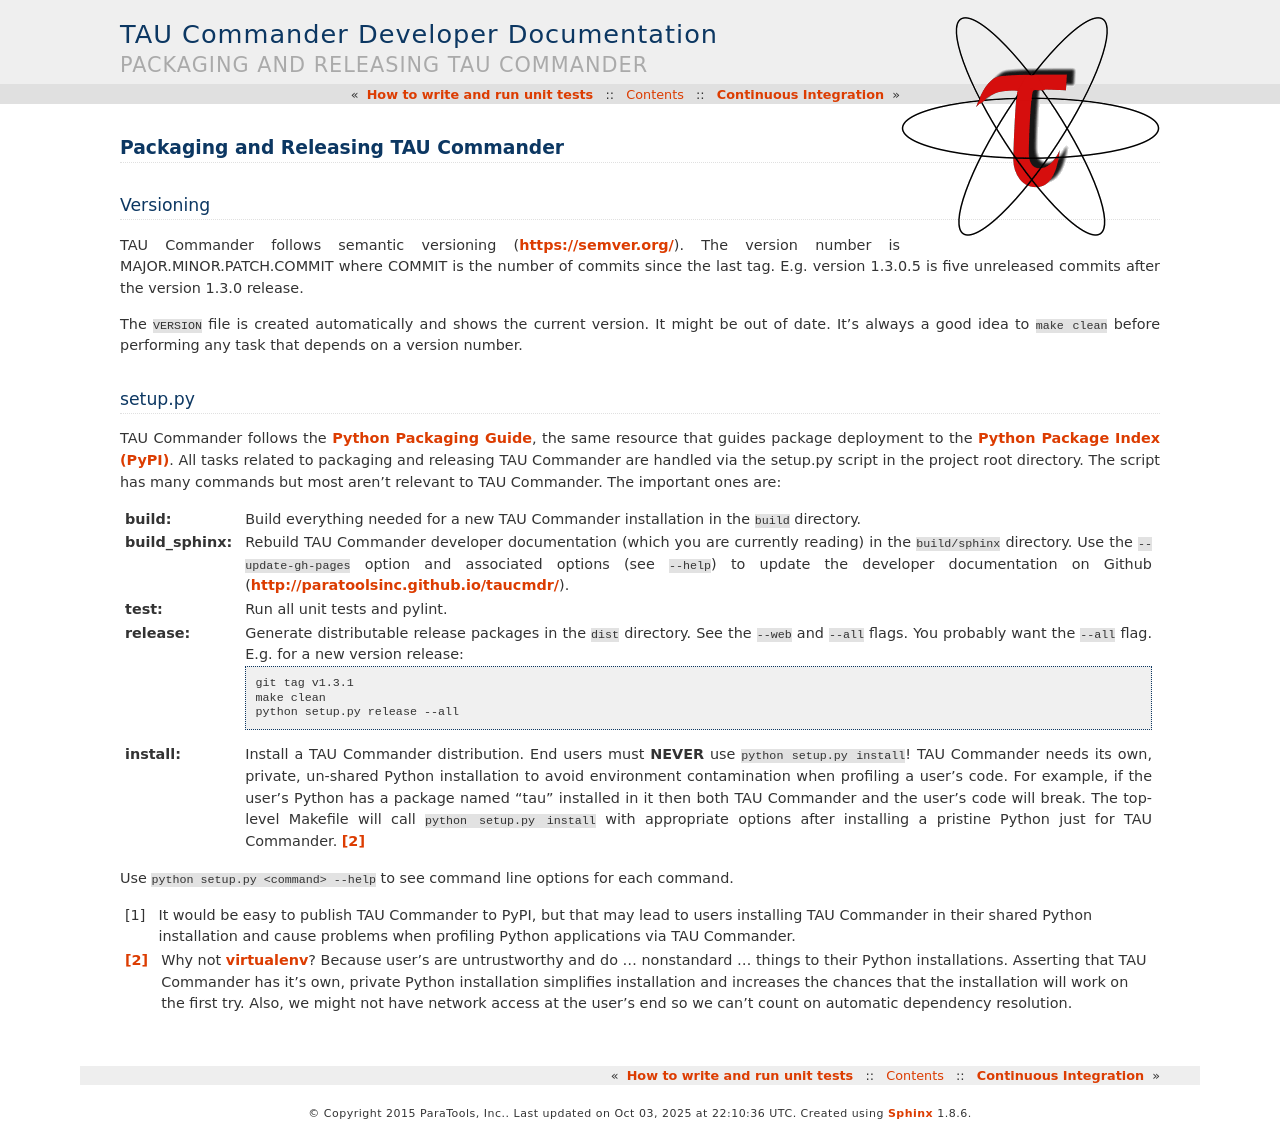

repository: ParaToolsInc/taucmdr · page: packaging.html · generator: sphinx

Packaging and Releasing TAU Commander
=====================================

Versioning
----------

TAU Commander follows semantic versioning (https://semver.org/).
The version number is MAJOR.MINOR.PATCH.COMMIT where COMMIT is the number of
commits since the last tag.  E.g. version 1.3.0.5 is five unreleased commits
after the version 1.3.0 release.

The ``VERSION`` file is created automatically and shows the current version.
It might be out of date.  It's always a good idea to ``make clean`` before
performing any task that depends on a version number.

setup.py
--------

TAU Commander follows the `Python Packaging Guide`_, the same resource that guides package deployment to the
`Python Package Index (PyPI)`_.  All tasks related to packaging and releasing TAU Commander are handled via the
setup.py script in the project root directory.  The script has many commands but most aren't relevant to
TAU Commander.  The important ones are:

:build:
   Build everything needed for a new TAU Commander installation in the ``build`` directory.

:build_sphinx:
   Rebuild TAU Commander developer documentation (which you are currently reading) in the ``build/sphinx`` directory.
   Use the ``--update-gh-pages`` option and associated options (see ``--help``) to update the developer documentation
   on Github (http://paratoolsinc.github.io/taucmdr/).

:test:
   Run all unit tests and pylint.

:release:
   Generate distributable release packages in the ``dist`` directory.
   See the ``--web`` and ``--all`` flags.  You probably want the ``--all`` flag.
   E.g. for a new version release:

   .. code-block:: bash

      git tag v1.3.1
      make clean
      python setup.py release --all

:install:
   Install a TAU Commander distribution. End users must **NEVER** use ``python setup.py install``!  TAU Commander needs
   its own, private, un-shared Python installation to avoid environment contamination when profiling a user's code.
   For example, if the user's Python has a package named "tau" installed in it then both TAU Commander and the user's
   code will break.  The top-level Makefile will call ``python setup.py install`` with appropriate options after
   installing a pristine Python just for TAU Commander. [2]_

Use ``python setup.py <command> --help`` to see command line options for each command.



.. [1] It would be easy to publish TAU Commander to PyPI, but that may lead to users installing TAU Commander in their
   shared Python installation and cause problems when profiling Python applications via TAU Commander.
.. [2] Why not `virtualenv`_?  Because user's are untrustworthy and do ... nonstandard ... things to their Python
   installations.  Asserting that TAU Commander has it's own, private Python installation simplifies installation and
   increases the chances that the installation will work on the first try.  Also, we might not have network access at
   the user's end so we can't count on automatic dependency resolution.

.. _`Python Packaging Guide`: https://packaging.python.org/
.. _`Python Package Index (PyPI)`: https://pypi.python.org/pypi
.. _`virtualenv`: https://virtualenv.pypa.io
